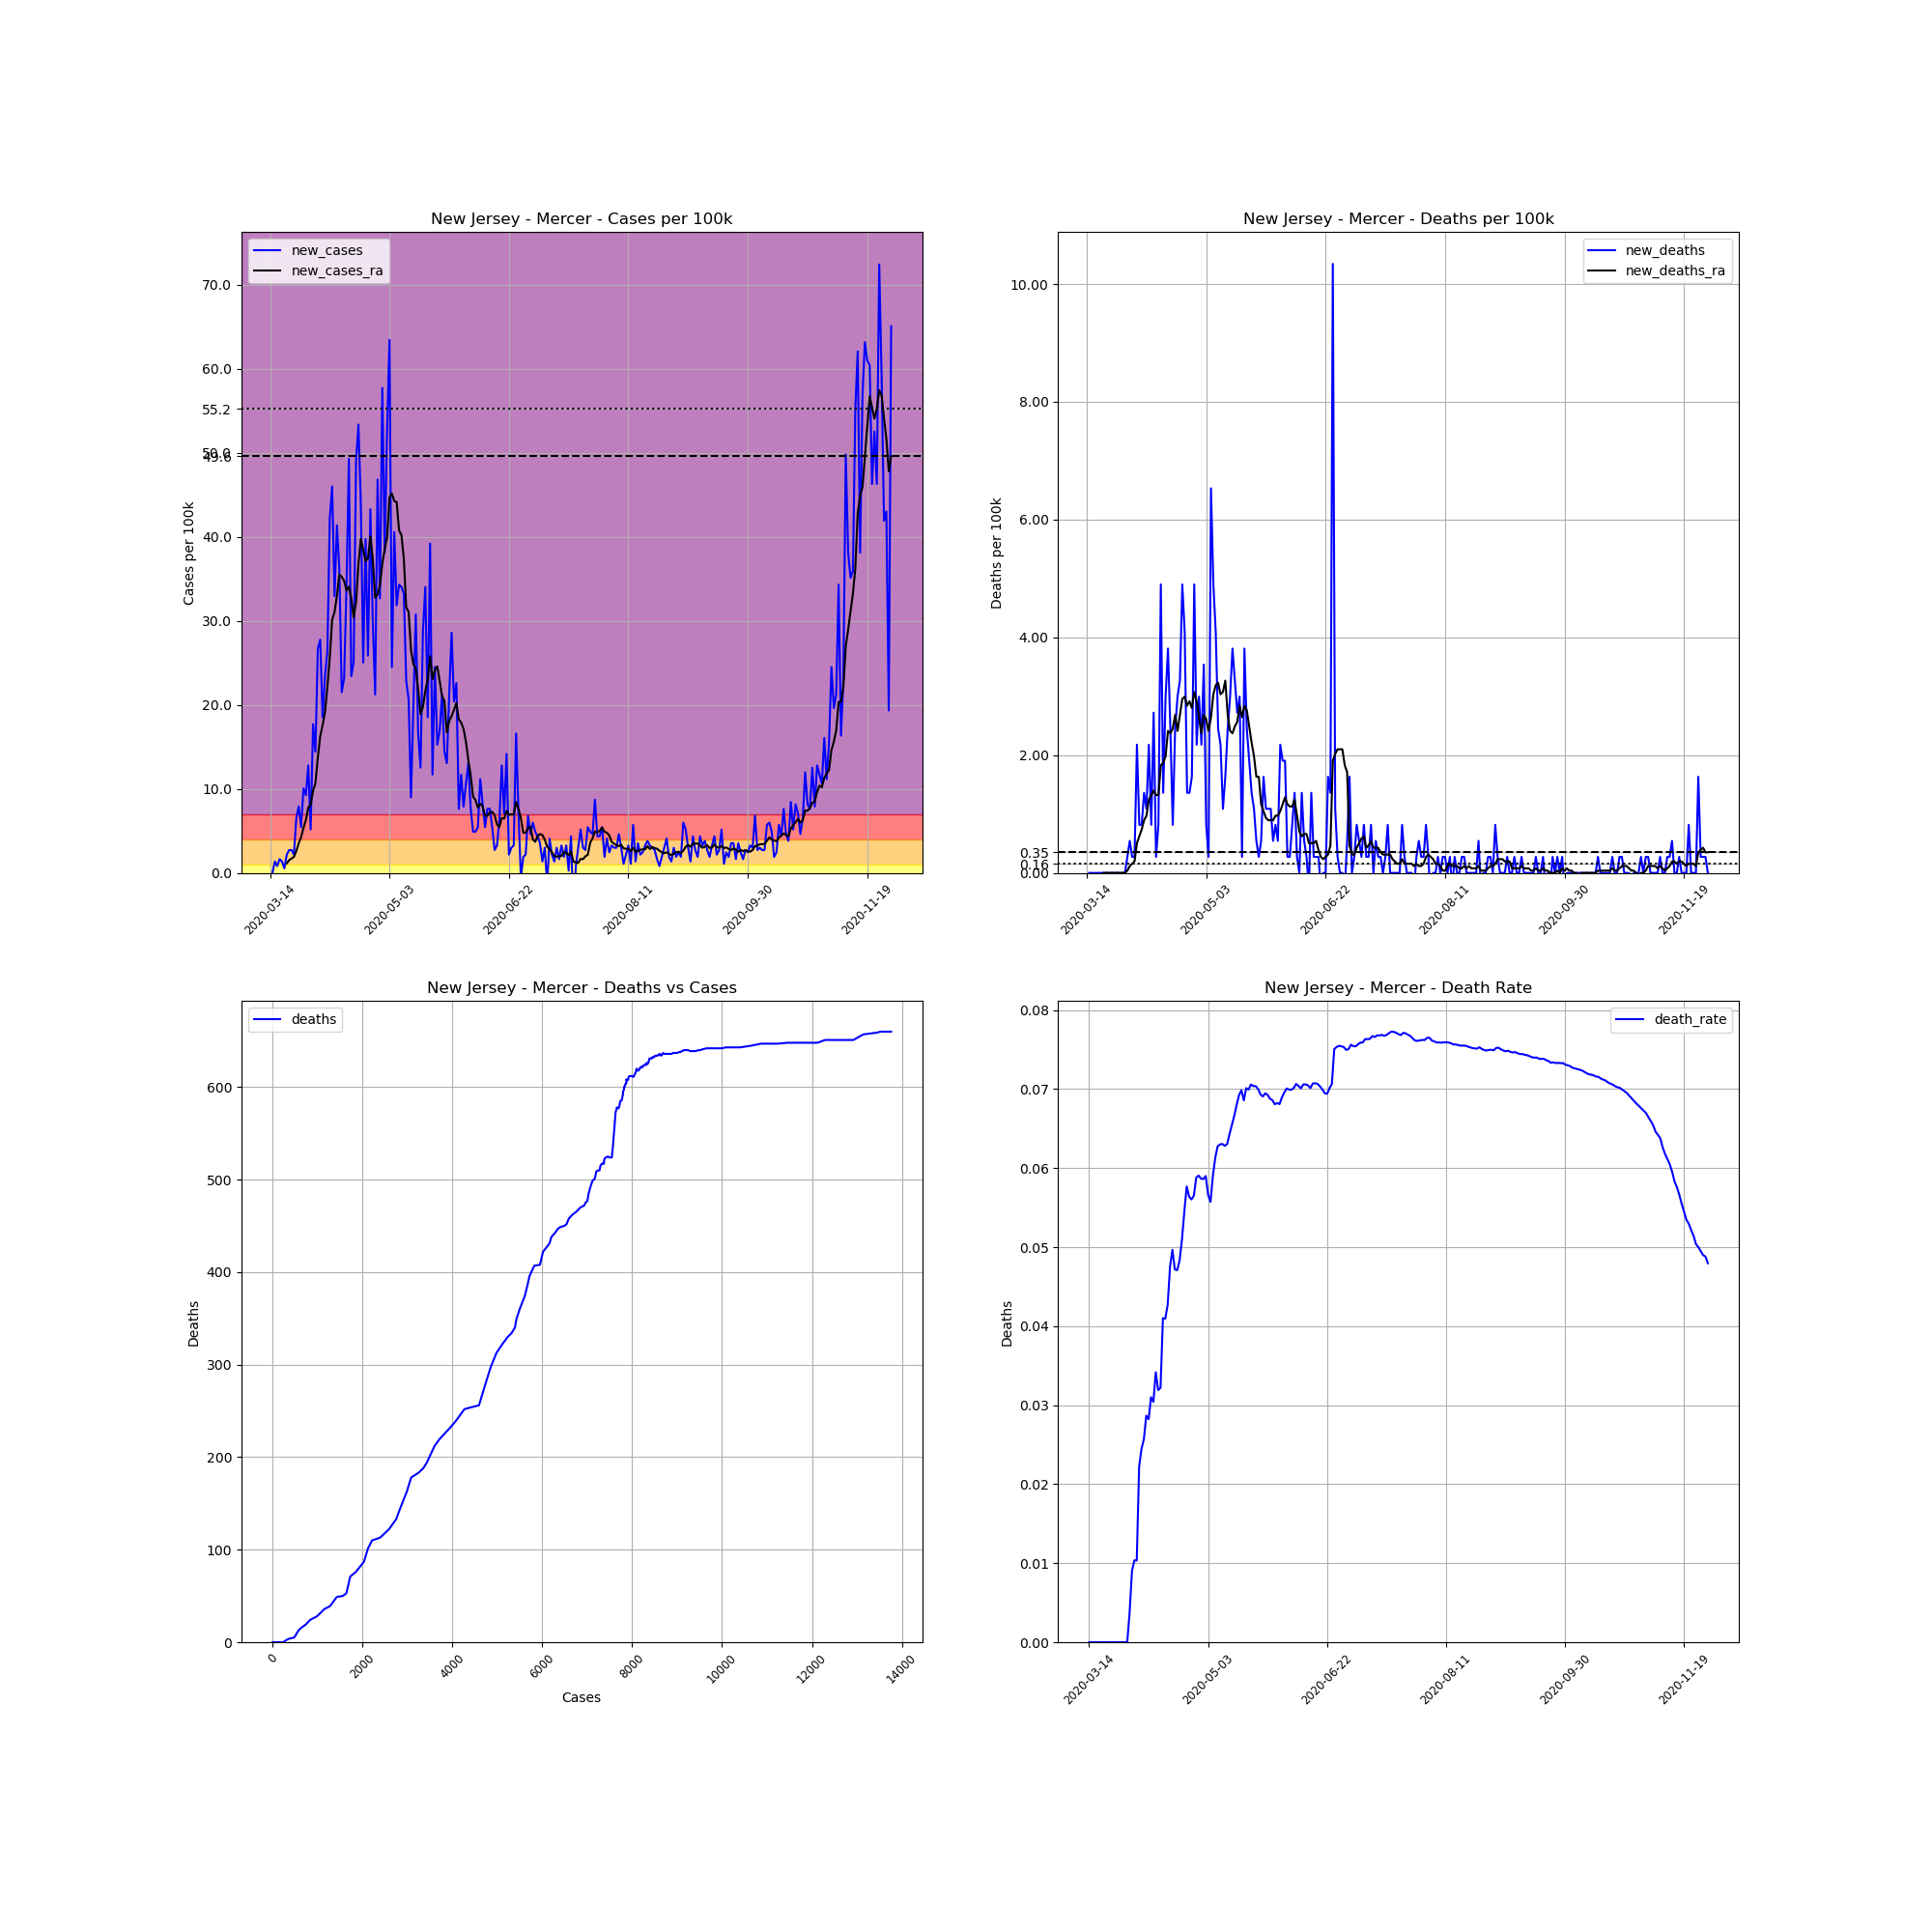

Values plotted in this chart, from the file beside it:
, date, county, state, fips, cases, deaths, COUNTY, STNAME, CTYNAME, POPESTIMATE2019, cases_per_100k, deaths_per_100k, death_rate, new_cases, new_deaths, new_cases_ra, new_deaths_ra
90904, 2020-03-14, Mercer, New Jersey, 34021, 1, 0.0, 21, New Jersey, Mercer, 367430, 0.2722, 0.0, 0.0, , , , 
90905, 2020-03-15, Mercer, New Jersey, 34021, 1, 0.0, 21, New Jersey, Mercer, 367430, 0.2722, 0.0, 0.0, 0.0, 0.0, , 
90906, 2020-03-16, Mercer, New Jersey, 34021, 6, 0.0, 21, New Jersey, Mercer, 367430, 1.633, 0.0, 0.0, 1.361, 0.0, , 
90907, 2020-03-17, Mercer, New Jersey, 34021, 9, 0.0, 21, New Jersey, Mercer, 367430, 2.449, 0.0, 0.0, 0.8165, 0.0, , 
90908, 2020-03-18, Mercer, New Jersey, 34021, 15, 0.0, 21, New Jersey, Mercer, 367430, 4.082, 0.0, 0.0, 1.633, 0.0, , 
90909, 2020-03-19, Mercer, New Jersey, 34021, 20, 0.0, 21, New Jersey, Mercer, 367430, 5.443, 0.0, 0.0, 1.361, 0.0, , 
90910, 2020-03-20, Mercer, New Jersey, 34021, 22, 0.0, 21, New Jersey, Mercer, 367430, 5.988, 0.0, 0.0, 0.5443, 0.0, , 
90911, 2020-03-21, Mercer, New Jersey, 34021, 30, 0.0, 21, New Jersey, Mercer, 367430, 8.165, 0.0, 0.0, 2.177, 0.0, 1.128, 0.0
90912, 2020-03-22, Mercer, New Jersey, 34021, 40, 0.0, 21, New Jersey, Mercer, 367430, 10.89, 0.0, 0.0, 2.722, 0.0, 1.516, 0.0
90913, 2020-03-23, Mercer, New Jersey, 34021, 50, 0.0, 21, New Jersey, Mercer, 367430, 13.61, 0.0, 0.0, 2.722, 0.0, 1.711, 0.0
90914, 2020-03-24, Mercer, New Jersey, 34021, 58, 0.0, 21, New Jersey, Mercer, 367430, 15.79, 0.0, 0.0, 2.177, 0.0, 1.905, 0.0
90915, 2020-03-25, Mercer, New Jersey, 34021, 82, 0.0, 21, New Jersey, Mercer, 367430, 22.32, 0.0, 0.0, 6.532, 0.0, 2.605, 0.0
90916, 2020-03-26, Mercer, New Jersey, 34021, 111, 0.0, 21, New Jersey, Mercer, 367430, 30.21, 0.0, 0.0, 7.893, 0.0, 3.538, 0.0
90917, 2020-03-27, Mercer, New Jersey, 34021, 131, 0.0, 21, New Jersey, Mercer, 367430, 35.65, 0.0, 0.0, 5.443, 0.0, 4.238, 0.0
90918, 2020-03-28, Mercer, New Jersey, 34021, 168, 0.0, 21, New Jersey, Mercer, 367430, 45.72, 0.0, 0.0, 10.07, 0.0, 5.365, 0.0
90919, 2020-03-29, Mercer, New Jersey, 34021, 202, 0.0, 21, New Jersey, Mercer, 367430, 54.98, 0.0, 0.0, 9.253, 0.0, 6.299, 0.0
90920, 2020-03-30, Mercer, New Jersey, 34021, 249, 0.0, 21, New Jersey, Mercer, 367430, 67.77, 0.0, 0.0, 12.79, 0.0, 7.737, 0.0
90921, 2020-03-31, Mercer, New Jersey, 34021, 268, 1.0, 21, New Jersey, Mercer, 367430, 72.94, 0.2722, 0.003731, 5.171, 0.2722, 8.165, 0.03888
90922, 2020-04-01, Mercer, New Jersey, 34021, 333, 3.0, 21, New Jersey, Mercer, 367430, 90.63, 0.8165, 0.009009, 17.69, 0.5443, 9.759, 0.1166
90923, 2020-04-02, Mercer, New Jersey, 34021, 386, 4.0, 21, New Jersey, Mercer, 367430, 105.1, 1.089, 0.01036, 14.42, 0.2722, 10.69, 0.1555
90924, 2020-04-03, Mercer, New Jersey, 34021, 484, 5.0, 21, New Jersey, Mercer, 367430, 131.7, 1.361, 0.01033, 26.67, 0.2722, 13.72, 0.1944
90925, 2020-04-04, Mercer, New Jersey, 34021, 586, 13.0, 21, New Jersey, Mercer, 367430, 159.5, 3.538, 0.02218, 27.76, 2.177, 16.25, 0.5054
90926, 2020-04-05, Mercer, New Jersey, 34021, 654, 16.0, 21, New Jersey, Mercer, 367430, 178, 4.355, 0.02446, 18.51, 0.8165, 17.57, 0.6221
90927, 2020-04-06, Mercer, New Jersey, 34021, 740, 19.0, 21, New Jersey, Mercer, 367430, 201.4, 5.171, 0.02568, 23.41, 0.8165, 19.09, 0.7387
90928, 2020-04-07, Mercer, New Jersey, 34021, 837, 24.0, 21, New Jersey, Mercer, 367430, 227.8, 6.532, 0.02867, 26.4, 1.361, 22.12, 0.8942
90929, 2020-04-08, Mercer, New Jersey, 34021, 992, 28.0, 21, New Jersey, Mercer, 367430, 270, 7.62, 0.02823, 42.18, 1.089, 25.62, 0.972
90930, 2020-04-09, Mercer, New Jersey, 34021, 1161, 36.0, 21, New Jersey, Mercer, 367430, 316, 9.798, 0.03101, 46, 2.177, 30.13, 1.244
90931, 2020-04-10, Mercer, New Jersey, 34021, 1282, 39.0, 21, New Jersey, Mercer, 367430, 348.9, 10.61, 0.03042, 32.93, 0.8165, 31.03, 1.322
90932, 2020-04-11, Mercer, New Jersey, 34021, 1434, 49.0, 21, New Jersey, Mercer, 367430, 390.3, 13.34, 0.03417, 41.37, 2.722, 32.97, 1.4
90933, 2020-04-12, Mercer, New Jersey, 34021, 1567, 50.0, 21, New Jersey, Mercer, 367430, 426.5, 13.61, 0.03191, 36.2, 0.2722, 35.5, 1.322
90934, 2020-04-13, Mercer, New Jersey, 34021, 1646, 53.0, 21, New Jersey, Mercer, 367430, 448, 14.42, 0.0322, 21.5, 0.8165, 35.23, 1.322
90935, 2020-04-14, Mercer, New Jersey, 34021, 1731, 71.0, 21, New Jersey, Mercer, 367430, 471.1, 19.32, 0.04102, 23.13, 4.899, 34.76, 1.827
90936, 2020-04-15, Mercer, New Jersey, 34021, 1856, 76.0, 21, New Jersey, Mercer, 367430, 505.1, 20.68, 0.04095, 34.02, 1.361, 33.59, 1.866
90937, 2020-04-16, Mercer, New Jersey, 34021, 2037, 87.0, 21, New Jersey, Mercer, 367430, 554.4, 23.68, 0.04271, 49.26, 2.994, 34.06, 1.983
90938, 2020-04-17, Mercer, New Jersey, 34021, 2123, 101.0, 21, New Jersey, Mercer, 367430, 577.8, 27.49, 0.04757, 23.41, 3.81, 32.7, 2.411
90939, 2020-04-18, Mercer, New Jersey, 34021, 2215, 110.0, 21, New Jersey, Mercer, 367430, 602.8, 29.94, 0.04966, 25.04, 2.449, 30.37, 2.372
90940, 2020-04-19, Mercer, New Jersey, 34021, 2395, 113.0, 21, New Jersey, Mercer, 367430, 651.8, 30.75, 0.04718, 48.99, 0.8165, 32.19, 2.449
90941, 2020-04-20, Mercer, New Jersey, 34021, 2591, 122.0, 21, New Jersey, Mercer, 367430, 705.2, 33.2, 0.04709, 53.34, 2.449, 36.74, 2.683
90942, 2020-04-21, Mercer, New Jersey, 34021, 2753, 133.0, 21, New Jersey, Mercer, 367430, 749.3, 36.2, 0.04831, 44.09, 2.994, 39.74, 2.411
90943, 2020-04-22, Mercer, New Jersey, 34021, 2845, 145.0, 21, New Jersey, Mercer, 367430, 774.3, 39.46, 0.05097, 25.04, 3.266, 38.45, 2.683
90944, 2020-04-23, Mercer, New Jersey, 34021, 2991, 163.0, 21, New Jersey, Mercer, 367430, 814, 44.36, 0.0545, 39.74, 4.899, 37.09, 2.955
90945, 2020-04-24, Mercer, New Jersey, 34021, 3086, 178.0, 21, New Jersey, Mercer, 367430, 839.9, 48.44, 0.05768, 25.86, 4.082, 37.44, 2.994
90946, 2020-04-25, Mercer, New Jersey, 34021, 3245, 183.0, 21, New Jersey, Mercer, 367430, 883.2, 49.81, 0.05639, 43.27, 1.361, 40.05, 2.838
90947, 2020-04-26, Mercer, New Jersey, 34021, 3355, 188.0, 21, New Jersey, Mercer, 367430, 913.1, 51.17, 0.05604, 29.94, 1.361, 37.32, 2.916
90948, 2020-04-27, Mercer, New Jersey, 34021, 3433, 194.0, 21, New Jersey, Mercer, 367430, 934.3, 52.8, 0.05651, 21.23, 1.633, 32.74, 2.799
90949, 2020-04-28, Mercer, New Jersey, 34021, 3605, 212.0, 21, New Jersey, Mercer, 367430, 981.1, 57.7, 0.05881, 46.81, 4.899, 33.13, 3.072
90950, 2020-04-29, Mercer, New Jersey, 34021, 3725, 220.0, 21, New Jersey, Mercer, 367430, 1014, 59.88, 0.05906, 32.66, 2.177, 34.21, 2.916
90951, 2020-04-30, Mercer, New Jersey, 34021, 3937, 231.0, 21, New Jersey, Mercer, 367430, 1071, 62.87, 0.05867, 57.7, 2.994, 36.78, 2.644
90952, 2020-05-01, Mercer, New Jersey, 34021, 4077, 239.0, 21, New Jersey, Mercer, 367430, 1110, 65.05, 0.05862, 38.1, 2.177, 38.53, 2.372
90953, 2020-05-02, Mercer, New Jersey, 34021, 4271, 252.0, 21, New Jersey, Mercer, 367430, 1162, 68.58, 0.059, 52.8, 3.538, 39.89, 2.683
90954, 2020-05-03, Mercer, New Jersey, 34021, 4504, 255.0, 21, New Jersey, Mercer, 367430, 1226, 69.4, 0.05662, 63.41, 0.8165, 44.67, 2.605
90955, 2020-05-04, Mercer, New Jersey, 34021, 4594, 256.0, 21, New Jersey, Mercer, 367430, 1250, 69.67, 0.05572, 24.49, 0.2722, 45.14, 2.411
90956, 2020-05-05, Mercer, New Jersey, 34021, 4743, 280.0, 21, New Jersey, Mercer, 367430, 1291, 76.2, 0.05903, 40.55, 6.532, 44.25, 2.644
90957, 2020-05-06, Mercer, New Jersey, 34021, 4860, 298.0, 21, New Jersey, Mercer, 367430, 1323, 81.1, 0.06132, 31.84, 4.899, 44.13, 3.033
90958, 2020-05-07, Mercer, New Jersey, 34021, 4986, 313.0, 21, New Jersey, Mercer, 367430, 1357, 85.19, 0.06278, 34.29, 4.082, 40.79, 3.188
90959, 2020-05-08, Mercer, New Jersey, 34021, 5111, 322.0, 21, New Jersey, Mercer, 367430, 1391, 87.64, 0.063, 34.02, 2.449, 40.2, 3.227
90960, 2020-05-09, Mercer, New Jersey, 34021, 5233, 330.0, 21, New Jersey, Mercer, 367430, 1424, 89.81, 0.06306, 33.2, 2.177, 37.4, 3.033
90961, 2020-05-10, Mercer, New Jersey, 34021, 5317, 334.0, 21, New Jersey, Mercer, 367430, 1447, 90.9, 0.06282, 22.86, 1.089, 31.61, 3.072
90962, 2020-05-11, Mercer, New Jersey, 34021, 5393, 340.0, 21, New Jersey, Mercer, 367430, 1468, 92.53, 0.06304, 20.68, 1.633, 31.07, 3.266
90963, 2020-05-12, Mercer, New Jersey, 34021, 5426, 349.0, 21, New Jersey, Mercer, 367430, 1477, 94.98, 0.06432, 8.981, 2.449, 26.56, 2.683
... 201 more rows
